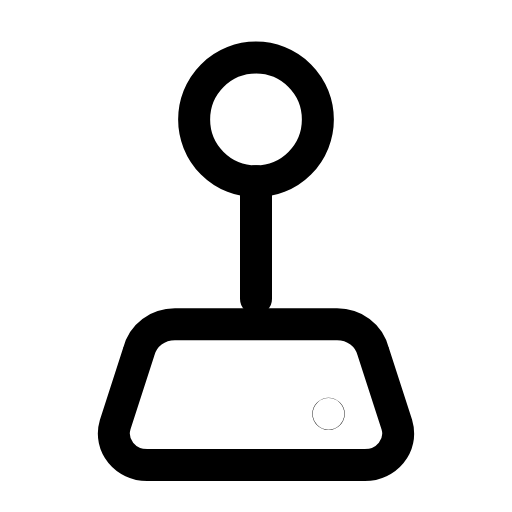
t = 0.00 s
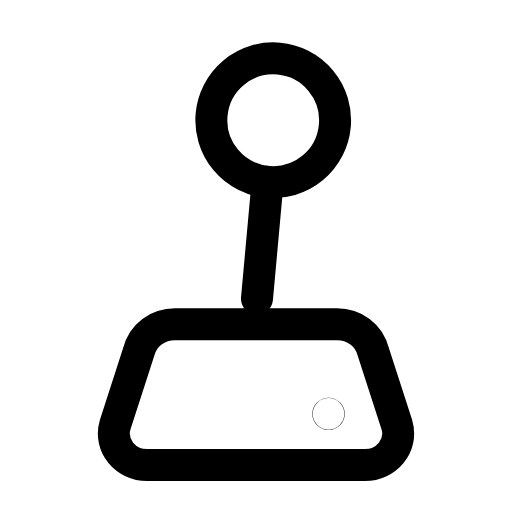
t = 0.24 s
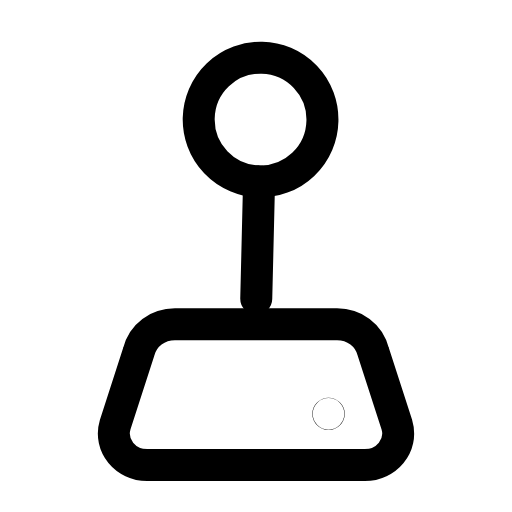
t = 0.47 s
t = 0.68 s: frame unchanged from t = 0.00 s, image omitted
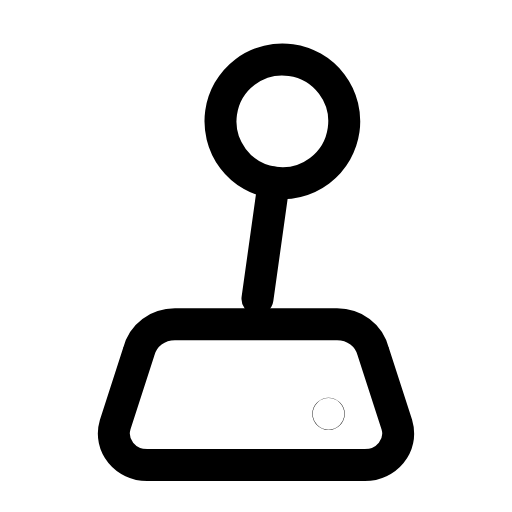
t = 0.95 s
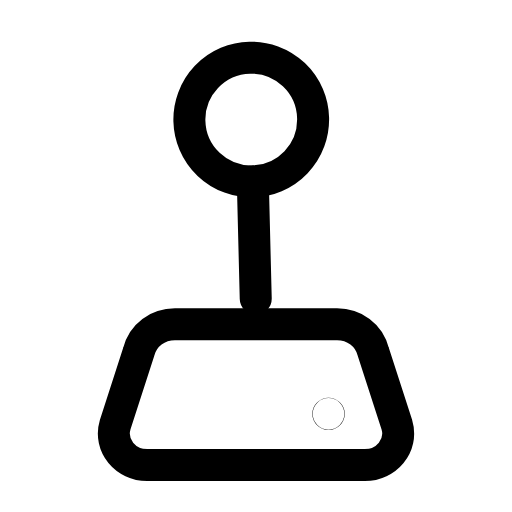
t = 1.17 s

The animated SVG that drew these frames (rendered in a browser with its animation timeline set to each time). Animation: 1 SMIL element (animateTransform=1); one cycle of 1.40 s, repeats indefinitely.

<svg xmlns="http://www.w3.org/2000/svg" width="24" height="24" viewBox="0 0 24 24" fill="none"><g><animateTransform attributeName="transform" type="rotate" values="0 12 14.5;-8 12 14.5;8 12 14.5;0 12 14.5;0 12 14.5;8 12 14.5;-8 12 14.5;0 12 14.5;0 12 14.5" keyTimes="0;0.135;0.2925;0.45;0.6;0.705;0.81;0.9;1" dur="1.4s" repeatCount="indefinite" calcMode="spline" keySplines="0.16 1 0.3 1;0.16 1 0.3 1;0.16 1 0.3 1;0.16 1 0.3 1;0.16 1 0.3 1;0.16 1 0.3 1;0.16 1 0.3 1;0.16 1 0.3 1"/><circle stroke="currentColor" stroke-width="1.5" stroke-linecap="round" stroke-linejoin="round" fill="none" cx="12" cy="5.6" r="2.9"></circle><line stroke="currentColor" stroke-width="1.5" stroke-linecap="round" stroke-linejoin="round" fill="none" x1="12" y1="8.5" x2="12" y2="14"></line></g><path stroke="currentColor" stroke-width="1.5" stroke-linecap="round" stroke-linejoin="round" fill="none" d="M8.2 15.2L15.8 15.2C16.6 15.2 17.3 15.7 17.5 16.5L18.6 19.9C18.9 20.9 18.1 21.8 17.1 21.8L6.9 21.8C5.9 21.8 5.1 20.9 5.4 19.9L6.5 16.5C6.7 15.7 7.4 15.2 8.2 15.2Z"></path><circle stroke="currentColor" stroke-width="1.5" stroke-linecap="round" stroke-linejoin="round" fill="none" cx="15.4" cy="19.4" r="0.01"></circle></svg>
